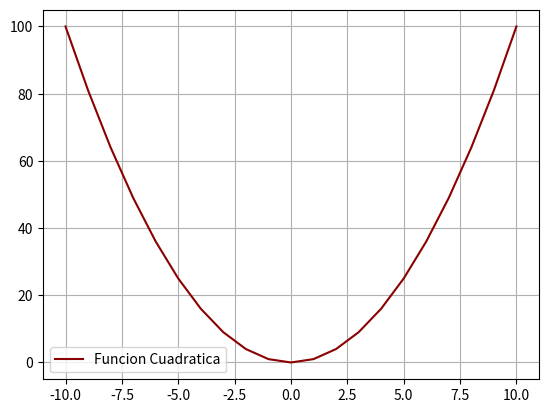

Generate this figure with matplotlib:
# Matplotlib [Python]
# Ejercicios de práctica

# [redacted]
# Version: 2.0

# IMPORTANTE: NO borrar los comentarios
# que aparecen en verde con el hashtag "#"

# Ejercicios de matplotlib
import numpy as np
import matplotlib.pyplot as plt


if __name__ == '__main__':
    print("Bienvenidos a otra clase de Inove con Python")
    print("Line Plot")

    # NOTA: aproveche los ejemplos de "line_plot" de clase

    # Se desea graficar los valores de "x" e "y" en un gráfico de línea
    # A continuación los datos ya disponibles de "x" e "y" para que utilice:
    x = list(range(-10, 11, 1))

    # Bucle que completa y calcula todos los valores de "y"
    y = []
    for i in x:
        y.append(i**2)

    # Alumno: Crear una "figura" y crear un "ax" con add_subplot
    # Graficar el "line plot" de "y" en función de "x"
    fig= plt.figure()
    ax = fig.add_subplot()

    ax.plot(x,y,c="darkred", label= "Funcion Cuadratica")
    ax.grid()
   
    # Alumno: Colocar la leyenda y el label con el nombre de la función
    # Darle color a la línea a su elección
    ax.legend()
    # Crear acá su gráfico
    plt.show()
    
    print("terminamos")
